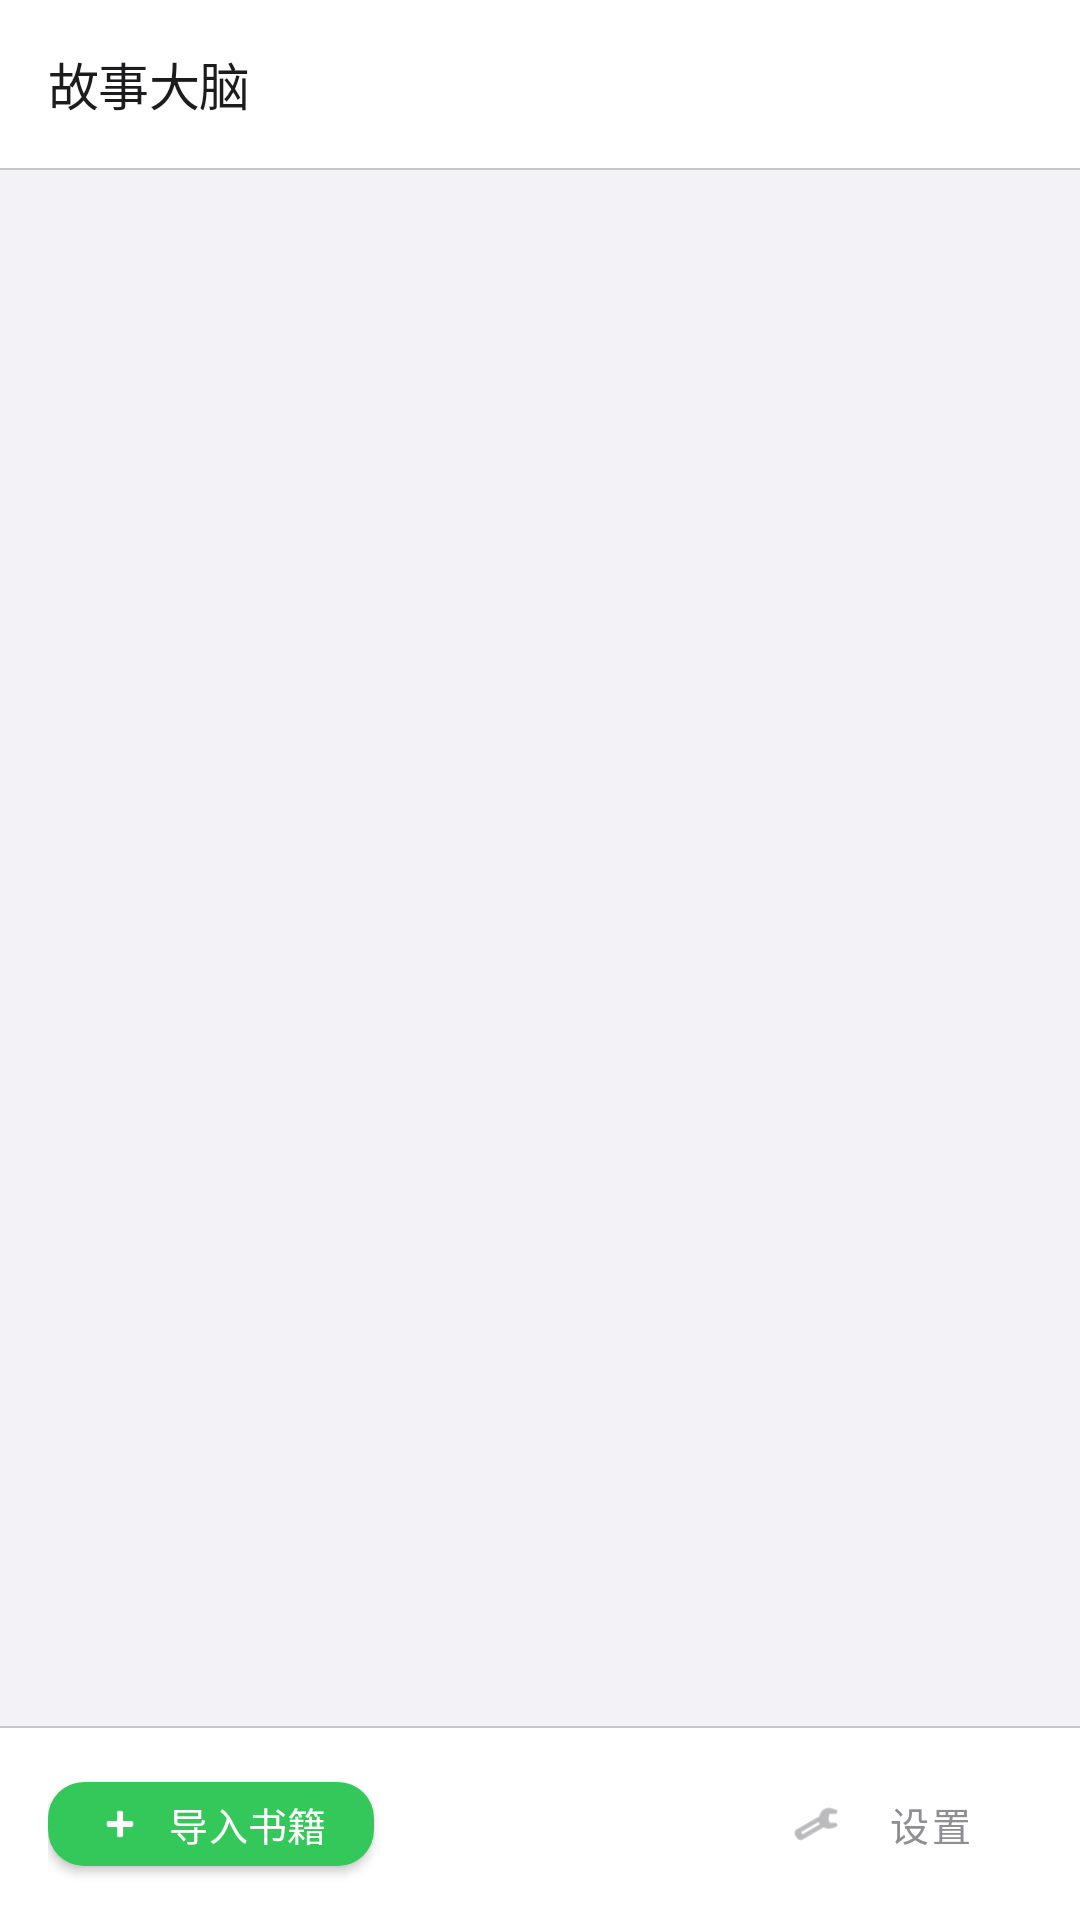

Write the Android layout XML for this screen, with the resource values it uses.
<!-- AndroidManifest.xml: application theme Theme.StoryBrain -->
<!-- res/layout/activity_import.xml -->
<?xml version="1.0" encoding="utf-8"?>
<LinearLayout xmlns:android="http://schemas.android.com/apk/res/android"
    xmlns:app="http://schemas.android.com/apk/res-auto"
    android:layout_width="match_parent"
    android:layout_height="match_parent"
    android:orientation="vertical"
    android:background="@color/wechat_bg">

    
    <com.google.android.material.appbar.MaterialToolbar
        android:id="@+id/toolbar"
        android:layout_width="match_parent"
        android:layout_height="?attr/actionBarSize"
        android:background="@color/wechat_title_bar"
        app:titleTextColor="@color/wechat_title_text"
        app:titleTextAppearance="@style/StoryBrain.ToolbarTitle"
        app:title="故事大脑"
        android:elevation="0dp" />

    <View
        android:layout_width="match_parent"
        android:layout_height="0.5dp"
        android:background="@color/wechat_divider" />

    
    <com.google.android.material.card.MaterialCardView
        android:id="@+id/statsCard"
        style="@style/StoryBrain.CardView"
        android:layout_width="match_parent"
        android:layout_height="wrap_content"
        android:layout_marginStart="16dp"
        android:layout_marginEnd="16dp"
        android:layout_marginTop="16dp"
        android:layout_marginBottom="8dp"
        android:visibility="gone">

        <LinearLayout
            android:layout_width="match_parent"
            android:layout_height="wrap_content"
            android:orientation="horizontal"
            android:padding="16dp"
            android:weightSum="3">

            <LinearLayout
                android:layout_width="0dp"
                android:layout_height="wrap_content"
                android:layout_weight="1"
                android:gravity="center"
                android:orientation="vertical">
                <TextView
                    android:id="@+id/tvTotalBooks"
                    android:layout_width="wrap_content"
                    android:layout_height="wrap_content"
                    android:text="0"
                    android:textSize="20sp"
                    android:fontFamily="sans-serif-medium"
                    android:textStyle="bold"
                    android:textColor="@color/wechat_title_text" />
                <TextView
                    android:layout_width="wrap_content"
                    android:layout_height="wrap_content"
                    android:layout_marginTop="2dp"
                    android:text="书架藏书"
                    android:textSize="11sp"
                    android:textColor="@color/wechat_hint" />
            </LinearLayout>

            <View
                android:layout_width="0.5dp"
                android:layout_height="32dp"
                android:layout_gravity="center_vertical"
                android:background="@color/apple_separator" />

            <LinearLayout
                android:layout_width="0dp"
                android:layout_height="wrap_content"
                android:layout_weight="1"
                android:gravity="center"
                android:orientation="vertical">
                <TextView
                    android:id="@+id/tvTotalChapters"
                    android:layout_width="wrap_content"
                    android:layout_height="wrap_content"
                    android:text="0"
                    android:textSize="20sp"
                    android:fontFamily="sans-serif-medium"
                    android:textStyle="bold"
                    android:textColor="@color/wechat_title_text" />
                <TextView
                    android:layout_width="wrap_content"
                    android:layout_height="wrap_content"
                    android:layout_marginTop="2dp"
                    android:text="总章节数"
                    android:textSize="11sp"
                    android:textColor="@color/wechat_hint" />
            </LinearLayout>

            <View
                android:layout_width="0.5dp"
                android:layout_height="32dp"
                android:layout_gravity="center_vertical"
                android:background="@color/apple_separator" />

            <LinearLayout
                android:layout_width="0dp"
                android:layout_height="wrap_content"
                android:layout_weight="1"
                android:gravity="center"
                android:orientation="vertical">
                <TextView
                    android:id="@+id/tvTotalAnalyzed"
                    android:layout_width="wrap_content"
                    android:layout_height="wrap_content"
                    android:text="0"
                    android:textSize="20sp"
                    android:fontFamily="sans-serif-medium"
                    android:textStyle="bold"
                    android:textColor="@color/wechat_green" />
                <TextView
                    android:layout_width="wrap_content"
                    android:layout_height="wrap_content"
                    android:layout_marginTop="2dp"
                    android:text="已分析章"
                    android:textSize="11sp"
                    android:textColor="@color/wechat_hint" />
            </LinearLayout>
        </LinearLayout>
    </com.google.android.material.card.MaterialCardView>

    
    <FrameLayout
        android:layout_width="match_parent"
        android:layout_height="0dp"
        android:layout_weight="1">

        
        <LinearLayout
            android:id="@+id/emptyView"
            android:layout_width="match_parent"
            android:layout_height="match_parent"
            android:gravity="center"
            android:orientation="vertical"
            android:padding="32dp"
            android:visibility="gone">

            <TextView
                android:layout_width="wrap_content"
                android:layout_height="wrap_content"
                android:text="书架空空如也"
                android:textSize="17sp"
                android:fontFamily="sans-serif-medium"
                android:textColor="@color/wechat_title_text" />

            <TextView
                android:layout_width="wrap_content"
                android:layout_height="wrap_content"
                android:layout_marginTop="8dp"
                android:text="点击下方按钮导入 TXT 小说，开启分析之旅"
                android:textSize="13sp"
                android:textColor="@color/wechat_hint"
                android:gravity="center" />
        </LinearLayout>

        
        <androidx.recyclerview.widget.RecyclerView
            android:id="@+id/bookListRecycler"
            android:layout_width="match_parent"
            android:layout_height="match_parent"
            android:clipToPadding="false"
            android:paddingStart="8dp"
            android:paddingEnd="8dp"
            android:paddingTop="8dp"
            android:paddingBottom="24dp"
            android:scrollbars="none" />
    </FrameLayout>

    
    <TextView
        android:id="@+id/statusText"
        android:layout_width="match_parent"
        android:layout_height="wrap_content"
        android:paddingStart="16dp"
        android:paddingEnd="16dp"
        android:paddingTop="4dp"
        android:paddingBottom="8dp"
        android:textSize="12sp"
        android:textColor="@color/wechat_hint"
        android:gravity="center"
        android:visibility="gone" />

    <View
        android:layout_width="match_parent"
        android:layout_height="0.5dp"
        android:background="@color/wechat_divider" />

    
    <LinearLayout
        android:layout_width="match_parent"
        android:layout_height="64dp"
        android:orientation="horizontal"
        android:background="@color/wechat_title_bar"
        android:paddingStart="16dp"
        android:paddingEnd="16dp"
        android:gravity="center_vertical">

        
        <com.google.android.material.button.MaterialButton
            android:id="@+id/btnPickFile"
            style="@style/StoryBrain.Button.Primary"
            android:layout_width="wrap_content"
            android:layout_height="40dp"
            android:text="导入书籍"
            android:textSize="13sp"
            app:icon="@android:drawable/ic_input_add"
            app:iconTint="@android:color/white"
            app:iconSize="16dp" />

        <View
            android:layout_width="0dp"
            android:layout_height="0dp"
            android:layout_weight="1" />

        
        <com.google.android.material.button.MaterialButton
            android:id="@+id/btnSettings"
            style="@style/StoryBrain.Button.Text"
            android:layout_width="wrap_content"
            android:layout_height="40dp"
            android:text="设置"
            android:textSize="13sp"
            android:textColor="@color/wechat_hint"
            app:icon="@android:drawable/ic_menu_preferences"
            app:iconTint="@color/wechat_hint"
            app:iconSize="16dp" />
    </LinearLayout>
</LinearLayout>
<!-- resources referenced by this layout -->
<resources>
  <color name="apple_separator">#E5E5EA</color>
  <color name="wechat_bg">#F2F2F7</color>
  <color name="wechat_divider">#C6C6C8</color>
  <color name="wechat_green">#34C759</color>
  <color name="wechat_hint">#8E8E93</color>
  <color name="wechat_title_bar">#FFFFFF</color>
  <color name="wechat_title_text">#1C1C1E</color>
  <style name="StoryBrain.Button.Primary" parent="Widget.MaterialComponents.Button">
          <item name="backgroundTint">@color/wechat_green</item>
          <item name="android:textColor">@android:color/white</item>
          <item name="cornerRadius">12dp</item>
          <item name="android:letterSpacing">0.01</item>
          <item name="android:textSize">15sp</item>
          <item name="android:fontFamily">sans-serif-medium</item>
          <item name="rippleColor">@color/wechat_white</item>
      </style>
  <style name="StoryBrain.Button.Text" parent="Widget.MaterialComponents.Button.TextButton">
          <item name="android:textColor">@color/wechat_title_text</item>
          <item name="android:textSize">14sp</item>
      </style>
  <style name="StoryBrain.CardView" parent="Widget.MaterialComponents.CardView">
          <item name="cardBackgroundColor">@color/wechat_white</item>
          <item name="cardCornerRadius">14dp</item>
          <item name="cardElevation">0dp</item>
          <item name="strokeColor">@color/apple_separator</item>
          <item name="strokeWidth">0.5dp</item>
      </style>
  <style name="StoryBrain.ToolbarTitle" parent="TextAppearance.MaterialComponents.Headline6">
          <item name="android:textColor">@color/wechat_title_text</item>
          <item name="android:textSize">17sp</item>
          <item name="android:fontFamily">sans-serif-medium</item>
          <item name="android:letterSpacing">-0.01</item>
      </style>
  <style name="Theme.StoryBrain" parent="Theme.MaterialComponents.Light.NoActionBar">
          
          <item name="colorPrimary">@color/wechat_green</item>
          <item name="colorPrimaryVariant">@color/wechat_green</item>
          <item name="colorOnPrimary">@android:color/white</item>
          <item name="colorSecondary">@color/apple_blue</item>
          <item name="colorOnSecondary">@android:color/white</item>
  
          
          <item name="android:statusBarColor" tools:targetApi="l">@color/wechat_title_bar</item>
          <item name="android:windowLightStatusBar" tools:targetApi="m">true</item>
          <item name="android:navigationBarColor" tools:targetApi="l">@color/wechat_title_bar</item>
  
          
          <item name="android:windowBackground">@color/wechat_bg</item>
  
          
          <item name="android:fontFamily">sans-serif</item>
  
          
          <item name="rippleColor">@color/apple_separator</item>
  
          
          <item name="materialCardViewStyle">@style/StoryBrain.CardView</item>
  
          
          <item name="android:windowLightNavigationBar" tools:targetApi="o_mr1">true</item>
      </style>
  <color name="wechat_white">#FFFFFF</color>
  <color name="apple_blue">#007AFF</color>
</resources>
